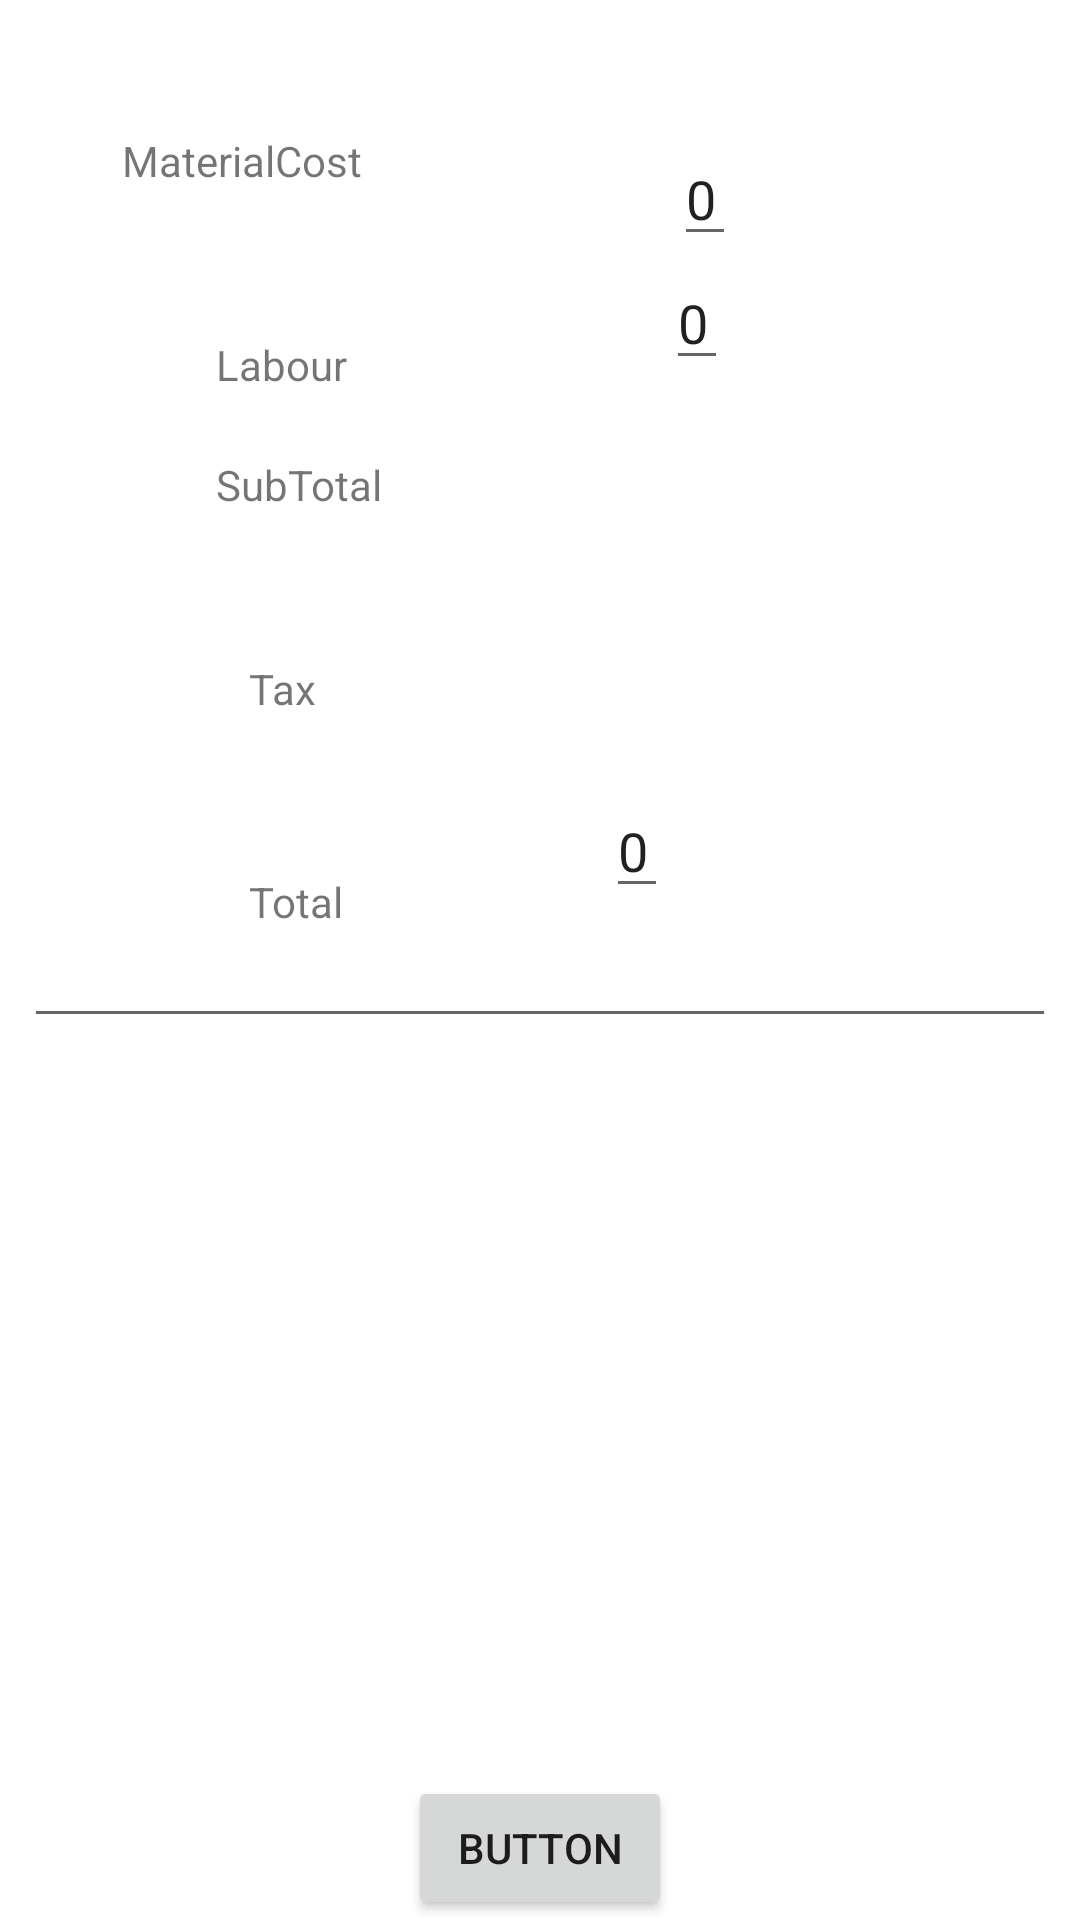

Android layout source for this screen:
<!-- AndroidManifest.xml: application theme Theme.MobileApplicationDeveloper700 -->
<!-- res/layout/fragment_home.xml -->
<?xml version="1.0" encoding="utf-8"?>
<androidx.constraintlayout.widget.ConstraintLayout xmlns:android="http://schemas.android.com/apk/res/android"
    xmlns:app="http://schemas.android.com/apk/res-auto"
    xmlns:tools="http://schemas.android.com/tools"
    android:layout_width="match_parent"
    android:layout_height="match_parent"
    tools:context=".ui.home.HomeFragment">

    <EditText
        android:id="@+id/text_home"
        android:layout_width="match_parent"
        android:layout_height="wrap_content"
        android:layout_marginStart="8dp"
        android:layout_marginTop="8dp"
        android:layout_marginEnd="8dp"
        android:textAlignment="center"
        android:textSize="20sp"
        app:layout_constraintBottom_toBottomOf="parent"
        app:layout_constraintEnd_toEndOf="parent"
        app:layout_constraintStart_toStartOf="parent"
        app:layout_constraintTop_toTopOf="parent" />

    <TextView
        android:id="@+id/txtLabourCost"
        android:layout_width="wrap_content"
        android:layout_height="wrap_content"
        android:layout_marginTop="68dp"
        android:text="Labour"
        app:layout_constraintEnd_toEndOf="parent"
        app:layout_constraintHorizontal_bias="0.228"
        app:layout_constraintStart_toStartOf="parent"
        app:layout_constraintTop_toTopOf="@+id/txtMaterialCost" />

    <TextView
        android:id="@+id/txtMaterialCost"
        android:layout_width="wrap_content"
        android:layout_height="wrap_content"
        android:layout_marginTop="44dp"
        android:text="MaterialCost"
        app:layout_constraintEnd_toEndOf="parent"
        app:layout_constraintHorizontal_bias="0.145"
        app:layout_constraintStart_toStartOf="parent"
        app:layout_constraintTop_toTopOf="parent" />

    <TextView
        android:id="@+id/txtSubTotal"
        android:layout_width="wrap_content"
        android:layout_height="wrap_content"
        android:layout_marginTop="40dp"
        android:text="SubTotal"
        app:layout_constraintEnd_toEndOf="parent"
        app:layout_constraintHorizontal_bias="0.236"
        app:layout_constraintStart_toStartOf="parent"
        app:layout_constraintTop_toTopOf="@+id/txtLabourCost" />

    <TextView
        android:id="@+id/txtTax"
        android:layout_width="wrap_content"
        android:layout_height="wrap_content"
        android:layout_marginTop="68dp"
        android:text="Tax"
        app:layout_constraintEnd_toEndOf="parent"
        app:layout_constraintHorizontal_bias="0.246"
        app:layout_constraintStart_toStartOf="parent"
        app:layout_constraintTop_toTopOf="@+id/txtSubTotal" />

    <TextView
        android:id="@+id/txtToal"
        android:layout_width="wrap_content"
        android:layout_height="wrap_content"
        android:layout_marginTop="71dp"
        android:text="Total"
        app:layout_constraintEnd_toEndOf="parent"
        app:layout_constraintHorizontal_bias="0.253"
        app:layout_constraintStart_toStartOf="parent"
        app:layout_constraintTop_toTopOf="@+id/txtTax" />


    <EditText
        android:id="@+id/edtSubTotal"
        android:layout_width="wrap_content"
        android:layout_height="wrap_content"
        android:layout_marginStart="115dp"
        android:layout_marginEnd="136dp"
        android:text="0"
        app:layout_constraintEnd_toEndOf="parent"
        app:layout_constraintHorizontal_bias="0.0"
        app:layout_constraintStart_toEndOf="@+id/txtSubTotal"
        app:layout_constraintTop_toBottomOf="@+id/edtMaterialCost3" />

    <EditText
        android:id="@+id/edtTax"
        android:layout_width="wrap_content"
        android:layout_height="wrap_content"
        android:layout_marginStart="137dp"
        android:layout_marginTop="20dp"
        android:layout_marginEnd="136dp"
        android:text="0"
        app:layout_constraintEnd_toEndOf="parent"
        app:layout_constraintHorizontal_bias="0.0"
        app:layout_constraintStart_toEndOf="@+id/txtTax"
        app:layout_constraintTop_toBottomOf="@+id/edtSubTotal" />

    <EditText
        android:id="@+id/edtTotal"
        android:layout_width="wrap_content"
        android:layout_height="wrap_content"
        android:layout_marginTop="32dp"
        android:layout_marginEnd="136dp"
        android:text="0"
        app:layout_constraintEnd_toEndOf="parent"
        app:layout_constraintHorizontal_bias="0.984"
        app:layout_constraintStart_toEndOf="@+id/txtToal"
        app:layout_constraintTop_toBottomOf="@+id/edtTax" />

    <EditText
        android:id="@+id/edtMaterialCost3"
        android:layout_width="wrap_content"
        android:layout_height="wrap_content"
        android:text="0"
        app:layout_constraintEnd_toEndOf="parent"
        app:layout_constraintHorizontal_bias="0.475"
        app:layout_constraintStart_toEndOf="@+id/txtLabourCost"
        app:layout_constraintTop_toBottomOf="@+id/edtLabourCost" />

    <EditText
        android:id="@+id/edtLabourCost"
        android:layout_width="wrap_content"
        android:layout_height="wrap_content"
        android:layout_marginTop="44dp"
        android:text="0"
        app:layout_constraintEnd_toEndOf="parent"
        app:layout_constraintHorizontal_bias="0.475"
        app:layout_constraintStart_toEndOf="@+id/txtMaterialCost"
        app:layout_constraintTop_toTopOf="parent" />
    <Button
        android:id="@+id/btnCalculate"
        android:layout_width="wrap_content"
        android:layout_height="wrap_content"
        android:text="Button"
        app:layout_constraintBottom_toBottomOf="parent"
        app:layout_constraintEnd_toEndOf="parent"
        app:layout_constraintStart_toStartOf="parent" />

</androidx.constraintlayout.widget.ConstraintLayout>
<!-- resources referenced by this layout -->
<resources>
  <style name="Theme.MobileApplicationDeveloper700" parent="Theme.MaterialComponents.DayNight.DarkActionBar">
          
          <item name="colorPrimary">@color/purple_500</item>
          <item name="colorPrimaryVariant">@color/purple_700</item>
          <item name="colorOnPrimary">@color/white</item>
          
          <item name="colorSecondary">@color/teal_200</item>
          <item name="colorSecondaryVariant">@color/teal_700</item>
          <item name="colorOnSecondary">@color/black</item>
          
          <item name="android:statusBarColor" tools:targetApi="l">?attr/colorPrimaryVariant</item>
          
      </style>
  <!-- not gathered from this repository: default colours our renderer supplied (Android Studio template values) -->
  <color name="purple_500">#FF6200EE</color>
  <color name="purple_700">#FF3700B3</color>
  <color name="teal_200">#FF03DAC5</color>
  <color name="teal_700">#FF018786</color>
  <color name="black">#FF000000</color>
  <color name="white">#FFFFFFFF</color>
</resources>
